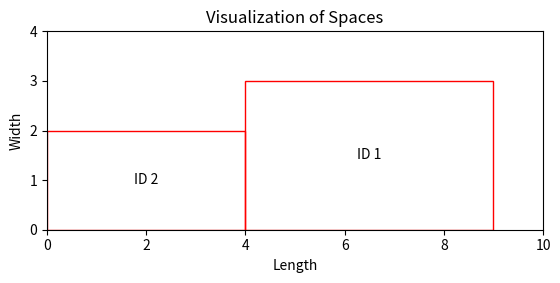
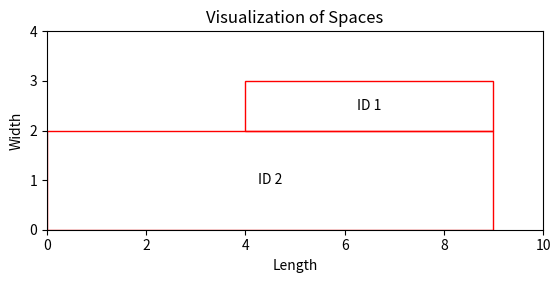

The matplotlib source for these figures, in order:
import matplotlib.pyplot as plt
import matplotlib.patches as patches

class Space:
    def __init__(self, x, y, width, height):
        self.x = x
        self.y = y
        self.width = width
        self.height = height

    def is_adjacent_horizontal(self, other):
        # Check horizontal adjacency
        return (self.y == other.y and self.height == other.height and
                (abs(self.x + self.width - other.x) <= 1 or abs(other.x + other.width - self.x) <= 1))
    
    def is_adjacent_vertical(self, other):
        # Check vertical adjacency
        return (self.x == other.x and self.width == other.width and
                (abs(self.y + self.height - other.y) <= 1 or abs(other.y + other.height - self.y) <= 1))
    
    def merge(self, other):
        if self.is_adjacent_horizontal(other):
            new_x = min(self.x, other.x)
            new_width = max(self.x + self.width, other.x + other.width) - new_x
            return Space(new_x, self.y, new_width, self.height)
        elif self.is_adjacent_vertical(other):
            new_y = min(self.y, other.y)
            new_height = max(self.y + self.height, other.y + other.height) - new_y
            return Space(self.x, new_y, self.width, new_height)
        return None

class Bin:
    def __init__(self):
        self.spaces = []
    
    def add_space(self, space):
        self.spaces.append(space)
    
    def merge_spaces(self):
        merged = True
        while merged:
            merged = False
            new_spaces = []
            while self.spaces:
                space = self.spaces.pop(0)
                for i in range(len(new_spaces)):
                    merged_space = space.merge(new_spaces[i])
                    if merged_space:
                        new_spaces[i] = merged_space
                        merged = True
                        break
                else:
                    new_spaces.append(space)
            self.spaces = new_spaces

    def plot(self):
        fig, ax = plt.subplots()
        for space in self.spaces:
            rect = patches.Rectangle((space.x, space.y), space.width, space.height, linewidth=1, edgecolor='r', facecolor='none')
            ax.add_patch(rect)
        plt.xlim(0, 200)
        plt.ylim(0, 200)
        plt.gca().set_aspect('equal', adjustable='box')
        plt.show()

# # Example of usage
# bin = Bin()
# bin.add_space(Space(0, 0, 50, 50))
# bin.add_space(Space(50, 0, 25, 50))  # Horizontally adjacent
# bin.add_space(Space(0, 50, 100, 50))  # Vertically adjacent
# bin.plot()

# bin.merge_spaces()
# bin.plot()



def merge_spaces(spaces):
    """
    Merges secondary spaces into main spaces if they meet specific geometric conditions.
    
    Parameters:
        spaces (list of dict): List of spaces where each space is a dictionary
                               containing 'L', 'x', 'y', 'W', and 'id' keys.
    
    Returns:
        list of dict: The list of spaces after merging.
    """
    merged = True
    while merged:
        merged = False
        i = 0
        while i < len(spaces) - 1:
            j = i + 1
            while j < len(spaces):
                can_merge = False
                # Extract the properties of both spaces for easier access
                # space_i -> id = 2

                if spaces[i]['w'] > spaces[j]['w']:
                    space = spaces[j]
                    spaces[j] = spaces[i]
                    spaces[i] = space

                space_i = spaces[i]
                space_j = spaces[j]
                # Condition 1: Checking length and position for merging along width
                if (space_i['L'] <= space_j['L'] and
                    space_i['x'] >= space_j['x'] and
                    space_j['y'] == space_i['y'] + space_i['w']):
                    new_height = space_i['w'] + space_j['w']
                    spaces[i]['w'] = new_height
                    spaces[i]['y'] =  space_j['y']
                    can_merge = True
                    print("condition 1")

                # Condition 2: Checking length and position for merging along width
                elif (space_i['L'] <= space_j['L'] and
                    space_i['x'] >= space_j['x'] and
                    space_i['y'] == space_j['y'] + space_j['w']):
                    new_height = space_i['w'] + space_j['w']
                    spaces[i]['w'] = new_height
                    spaces[i]['y'] = space_j['y']
                    can_merge = True
                    print("condition 2")

                # Condition 3: Checking other geometric alignments, for example:
                elif (space_i['w'] <= space_j['w'] and
                      space_i['y'] >= space_j['y'] and
                      space_j['x'] == space_i['x'] + space_i['L']):
                    
                    can_merge = True
                    new_width = space_i['L'] + space_j['L']
                    spaces[i]['L'] = new_width
                    if spaces[i]['x'] > space_j['x']:
                        spaces[i]['x'] = space_j['x']  
                    if spaces[i]['w'] != space_j['w']:
                        spaces[j]['w'] = space_j['w'] - space_i['w']
                        spaces[j]['y'] = space_i['y'] + space_i['w'] 
                        print("condition 3")
                    break
                    # do something

                
                # Condition 4: Checking other geometric alignments, for example:
                elif (space_i['w'] <= space_j['w'] and
                      space_i['y'] >= space_j['y'] and
                      space_i['x'] == space_j['x'] + space_j['L']):
                    
                    new_width = space_i['L'] + space_j['L']
                    spaces[i]['L'] = new_width
                    if spaces[i]['x'] > space_j['x']:
                        spaces[i]['x'] = space_j['x']
                    if space_i['w'] != space_j['w']:
                        spaces[j]['w'] = space_j['w'] - space_i['w']
                        spaces[j]['y'] = space_i['y'] + space_i['w'] 
                        print("condition 4")

                    
                    can_merge = True
                    # do something

                
                if can_merge:
                    # spaces.pop(j)
                    merged = True
                    break
                else:
                    j += 1
            if not merged:
                i += 1
            if merged:
                break

    return spaces



import matplotlib.pyplot as plt
import matplotlib.patches as patches

def plot_spaces(spaces):
    """
    Plots the given spaces on a 2D plane to visualize their arrangement and merging results.

    Parameters:
        spaces (list of dict): List of spaces where each space is a dictionary
                               containing 'L' (length), 'x', 'y', and 'W' (width) keys.
    """
    fig, ax = plt.subplots()
    for space in spaces:
        rect = patches.Rectangle((space['x'], space['y']), space['L'], space['w'], 
                                 linewidth=1, edgecolor='r', facecolor='none')
        ax.add_patch(rect)
        # Label spaces with their IDs
        ax.text(space['x'] + space['L']/2, space['y'] + space['w']/2, f"ID {space['id']}",
                verticalalignment='center', horizontalalignment='center')

    ax.set_xlim(0, max(space['x'] + space['L'] for space in spaces) + 1)
    ax.set_ylim(0, max(space['y'] + space['w'] for space in spaces) + 1)
    ax.set_title('Visualization of Spaces')
    ax.set_xlabel('Length')
    ax.set_ylabel('Width')
    plt.gca().set_aspect('equal', adjustable='box')
    plt.show()


# Example usage
spaces = [


    {'id': 1, 'L': 5, 'x': 4, 'y': 0, 'w': 3},
    {'id': 2, 'L': 4, 'x': 0, 'y': 0, 'w': 2},


    # {'id': 3, 'L': 2, 'x': 5, 'y': 0, 'w': 5}
]

plot_spaces(spaces)
merged_spaces = merge_spaces(spaces)
plot_spaces(merged_spaces)

print("Merged Spaces:", merged_spaces)
